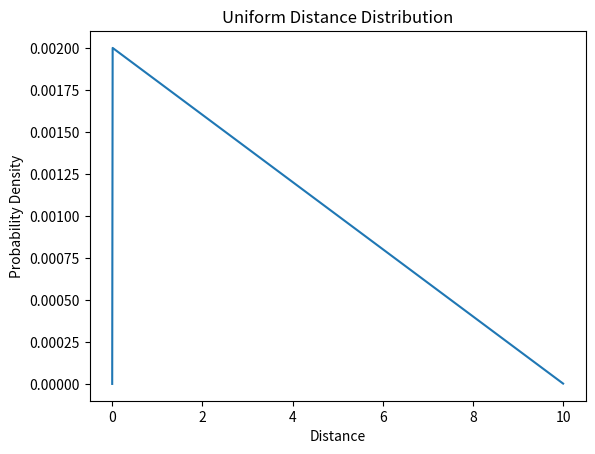
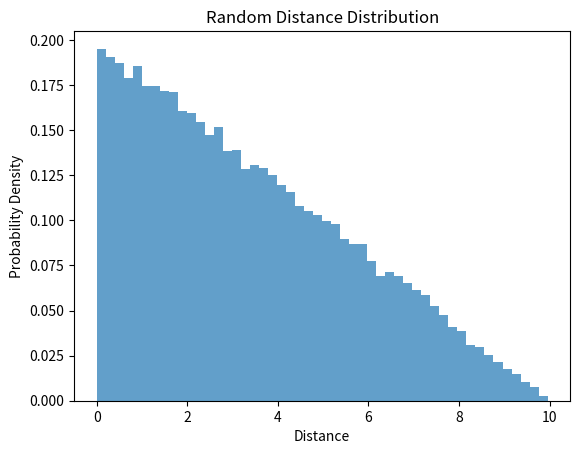

The matplotlib source for these figures, in order:
# from neuron import h

# soma = h.Section(name='soma')
# dend = h.Section(name='dend')
# dend.connect(soma(0.5))

# soma.L = 10
# dend.L = 100

# length = h.distance(soma(0.5),dend(0.9))
# print(length)

import numpy as np
import matplotlib.pyplot as plt

def distance_distribution_uniform(l, n):
    # 计算距离范围
    distances = np.linspace(0, l, num=n)
    # 初始化概率分布数组
    probabilities = np.zeros_like(distances)

    # 计算概率分布
    for i in range(n):
        for j in range(i+1, n):
            # 计算两点之间的距离
            distance = abs((j - i) * l / (n - 1))
            # 查找对应的距离范围索引
            idx = np.abs(distances - distance).argmin()
            # 增加对应距离范围的概率
            probabilities[idx] += 1

    # 归一化概率分布
    probabilities /= n * (n-1) / 2

    # 绘制概率密度曲线
    plt.plot(distances, probabilities)
    plt.xlabel('Distance')
    plt.ylabel('Probability Density')
    plt.title('Uniform Distance Distribution')
    # plt.show()


def distance_distribution_random(l, n, num_samples=100000):
    # 生成随机点的位置
    points = np.random.uniform(0, l, size=n)
    # 初始化距离数组
    distances = np.zeros(num_samples)

    # 生成样本
    for i in range(num_samples):
        # 随机选择两个点
        indices = np.random.choice(n, size=2, replace=False)
        # 计算两点之间的距离
        distance = abs(points[indices[1]] - points[indices[0]])
        # 存储距离
        distances[i] = distance

    # 绘制概率密度曲线
    plt.figure()
    plt.hist(distances, bins=50, density=True, alpha=0.7)
    plt.xlabel('Distance')
    plt.ylabel('Probability Density')
    plt.title('Random Distance Distribution')
    # plt.show()

# 测试函数
l = 10  # 线的长度
n = 1000   # 点的个数
distance_distribution_uniform(l, n)
distance_distribution_random(l, n)
plt.show()

